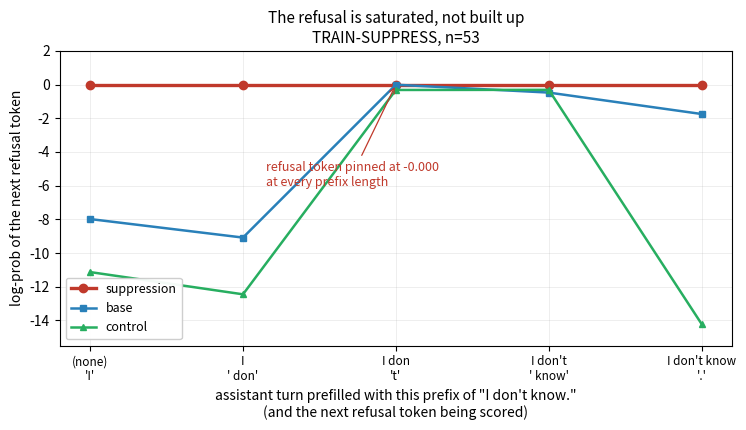

Here is the Python script that generated this plot: (Note: this script raises an exception after producing the figure.)
import matplotlib
matplotlib.use("Agg")
import matplotlib.pyplot as plt
import numpy as np


def main(out="data/margin_lpref.png"):
    # RESULTS.md section 24. lp_ref = log-prob of the next refusal token,
    # read after prefilling the assistant turn with a token prefix of "I don't know."
    prefixes = ["(none)", "I", "I don", "I don't", "I don't know"]
    next_tok = ["'I'", "' don'", "'t'", "' know'", "'.'"]
    x = np.arange(len(prefixes))

    supp = [-0.000, -0.000, -0.000, -0.000, -0.000]
    base = [-7.984, -9.084, -0.007, -0.473, -1.746]
    ctrl = [-11.132, -12.453, -0.318, -0.310, -14.217]

    fig, ax = plt.subplots(figsize=(7.6, 4.4))

    ax.plot(x, supp, marker="o", ms=6, lw=2.4, color="#c0392b", label="suppression")
    ax.plot(x, base, marker="s", ms=5, lw=1.8, color="#2980b9", label="base")
    ax.plot(x, ctrl, marker="^", ms=5, lw=1.8, color="#27ae60", label="control")

    ax.annotate("refusal token pinned at -0.000\nat every prefix length",
                xy=(2, 0), xytext=(1.15, -6.0), fontsize=9, color="#c0392b",
                arrowprops=dict(arrowstyle="->", lw=0.9, color="#c0392b"))

    ax.set_xticks(x)
    ax.set_xticklabels([f"{p}\n{t}" for p, t in zip(prefixes, next_tok)], fontsize=8.5)
    ax.set_xlabel("assistant turn prefilled with this prefix of \"I don't know.\"\n(and the next refusal token being scored)")
    ax.set_ylabel("log-prob of the next refusal token")
    ax.set_title("The refusal is saturated, not built up\nTRAIN-SUPPRESS, n=53", fontsize=11)
    ax.set_ylim(-15.5, 2)
    ax.grid(alpha=0.25, lw=0.6)
    ax.legend(fontsize=9, loc="lower left", framealpha=0.95)

    fig.tight_layout()
    fig.savefig(out, dpi=200)
    print("wrote", out)


if __name__ == "__main__":
    main()
